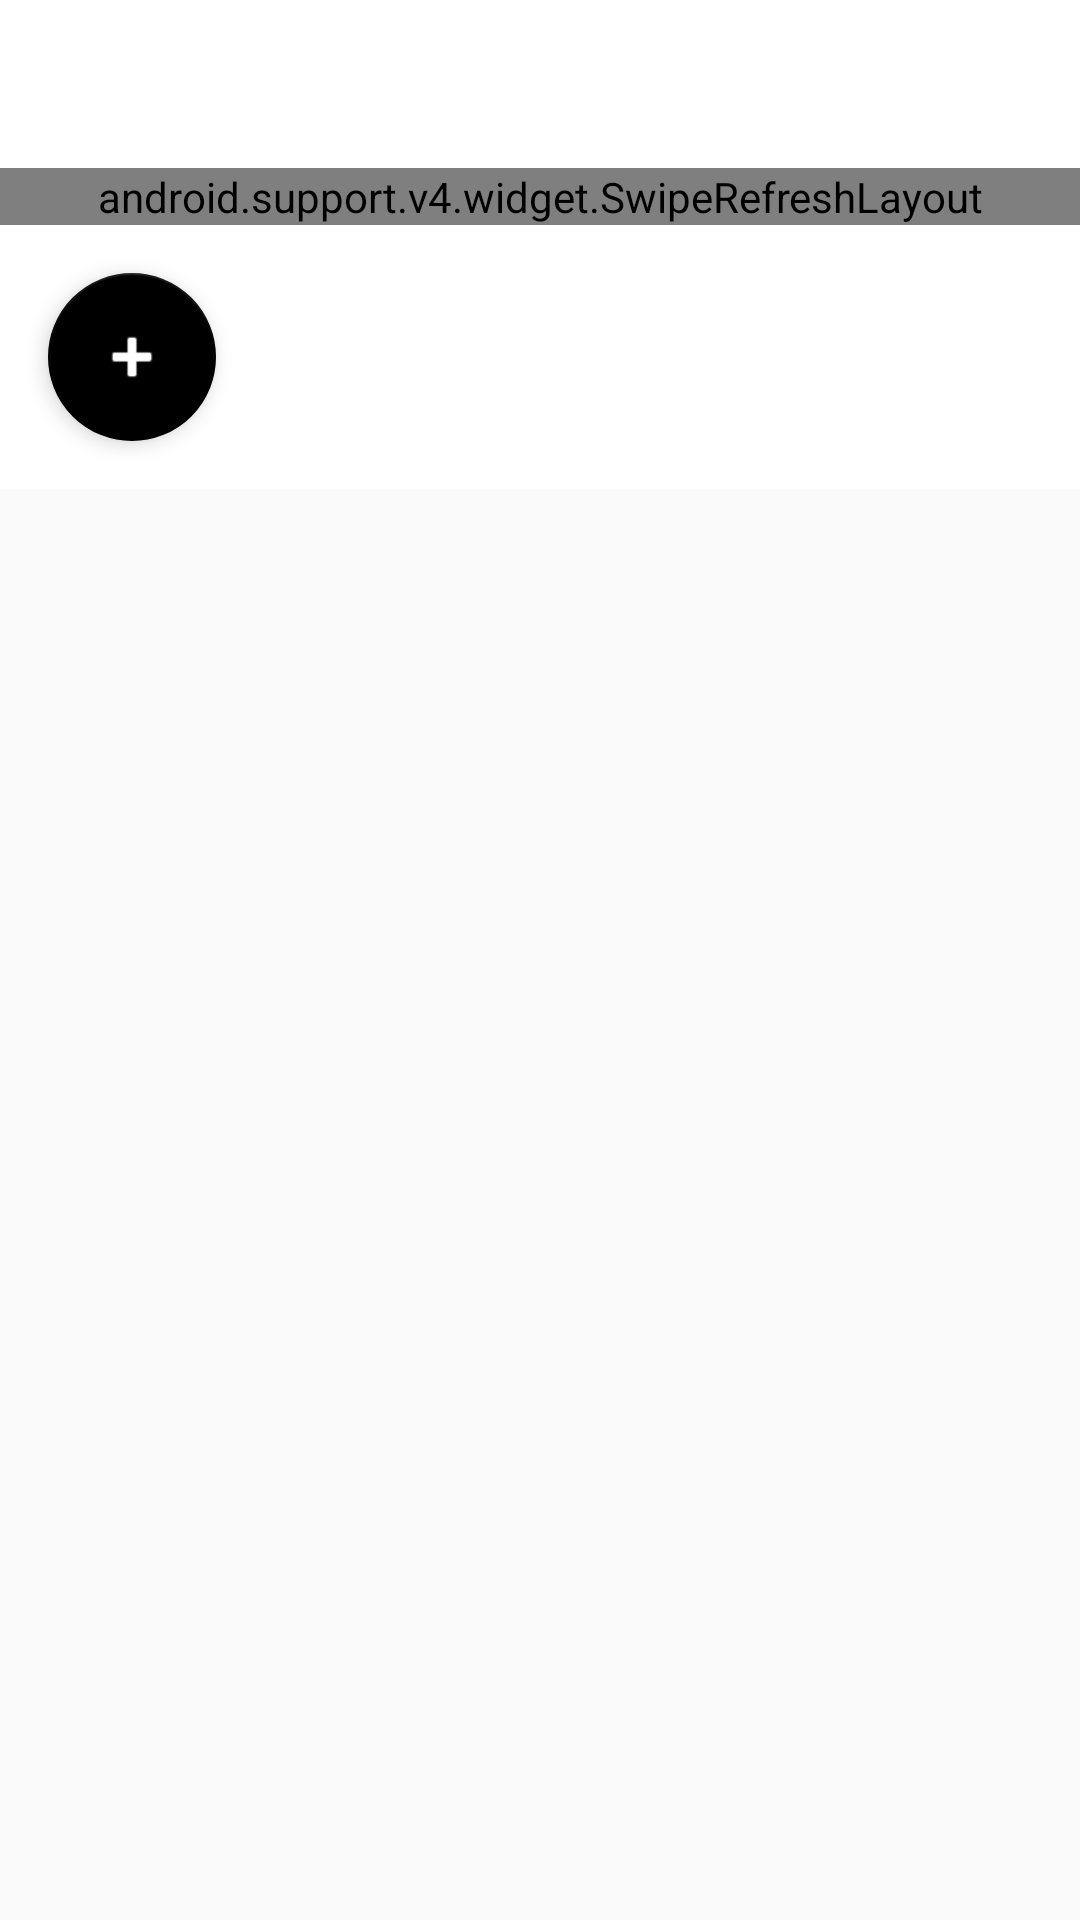

Write the Android layout XML for this screen, with the resource values it uses.
<!-- AndroidManifest.xml: application theme AppTheme -->
<!-- res/layout/activity_conversation.xml -->
<?xml version="1.0" encoding="utf-8"?>
<android.support.design.widget.CoordinatorLayout xmlns:android="http://schemas.android.com/apk/res/android"
    xmlns:app="http://schemas.android.com/apk/res-auto"
    xmlns:tools="http://schemas.android.com/tools"
    android:layout_width="match_parent"
    android:layout_height="match_parent"
    tools:context=".ConversationActivity">

    <android.support.design.widget.AppBarLayout
        android:id="@+id/app_bar"
        android:layout_width="match_parent"
        android:layout_height="wrap_content"
        android:theme="@style/AppTheme.AppBarOverlay"
        app:elevation="0dp"
        app:layout_scrollFlags="scroll">

        <android.support.v7.widget.Toolbar
            android:id="@+id/toolbar"
            android:layout_width="match_parent"
            android:layout_height="?attr/actionBarSize"
            android:background="@android:color/white"
            android:elevation="0dp"
            app:layout_collapseMode="parallax"
            app:layout_scrollFlags="scroll|enterAlways"
            app:popupTheme="@style/AppTheme.PopupOverlay"
            app:titleTextAppearance="@style/Toolbar.TitleText" />

        <include layout="@layout/baselayout_timeline" />

    </android.support.design.widget.AppBarLayout>

</android.support.design.widget.CoordinatorLayout>
<!-- res/layout/baselayout_timeline.xml (included above) -->
<?xml version="1.0" encoding="utf-8"?>
<LinearLayout xmlns:android="http://schemas.android.com/apk/res/android"
    xmlns:app="http://schemas.android.com/apk/res-auto"
    xmlns:tools="http://schemas.android.com/tools"
    android:layout_width="match_parent"
    android:layout_height="match_parent"
    android:fitsSystemWindows="true"
    android:orientation="vertical"
    >

    <android.support.v4.widget.SwipeRefreshLayout
        android:id="@+id/refresher"
        android:layout_width="match_parent"
        android:layout_height="match_parent">

        <android.support.v7.widget.RecyclerView
            android:id="@+id/recyclerView"
            android:layout_width="match_parent"
            android:layout_height="match_parent"
            android:background="@android:color/white"
            android:scrollbars="vertical"
            app:layout_behavior="@string/appbar_scrolling_view_behavior" />

    </android.support.v4.widget.SwipeRefreshLayout>

    <android.support.design.widget.FloatingActionButton
        android:id="@+id/fab"
        android:layout_width="wrap_content"
        android:layout_height="wrap_content"
        android:layout_margin="@dimen/fab_margin"
        android:backgroundTint="@android:color/black"
        android:elevation="4dp"
        android:foregroundTint="@android:color/black"
        android:tint="@android:color/white"
        app:backgroundTint="@android:color/black"
        app:layout_anchor="@id/recyclerView"
        app:layout_anchorGravity="bottom|end"
        app:srcCompat="@android:drawable/ic_input_add" />

</LinearLayout>
<!-- resources referenced by this layout -->
<resources>
  <dimen name="fab_margin">16dp</dimen>
  <style name="AppTheme.AppBarOverlay" parent="ThemeOverlay.AppCompat.Light">
          <item name="colorPrimary">#FFFFFF</item>
          <item name="colorPrimaryDark">#DDDDDD</item>
      </style>
  <style name="AppTheme.PopupOverlay" parent="ThemeOverlay.AppCompat.Light" />
  <style name="Toolbar.TitleText" parent="TextAppearance.Widget.AppCompat.Toolbar.Title">
          <item name="android:textSize">26sp</item>
          <item name="android:textStyle">bold</item>
      </style>
  <style name="AppTheme" parent="Theme.AppCompat.Light">
          
          <item name="colorPrimary">@color/colorPrimary</item>
          <item name="colorPrimaryDark">@color/colorPrimaryDark</item>
          <item name="colorAccent">@color/colorAccent</item>
          
          
  
      </style>
  <color name="colorPrimary">#9CC2BF</color>
  <color name="colorPrimaryDark">#86B2B3</color>
  <color name="colorAccent">#E9B9B9</color>
</resources>
